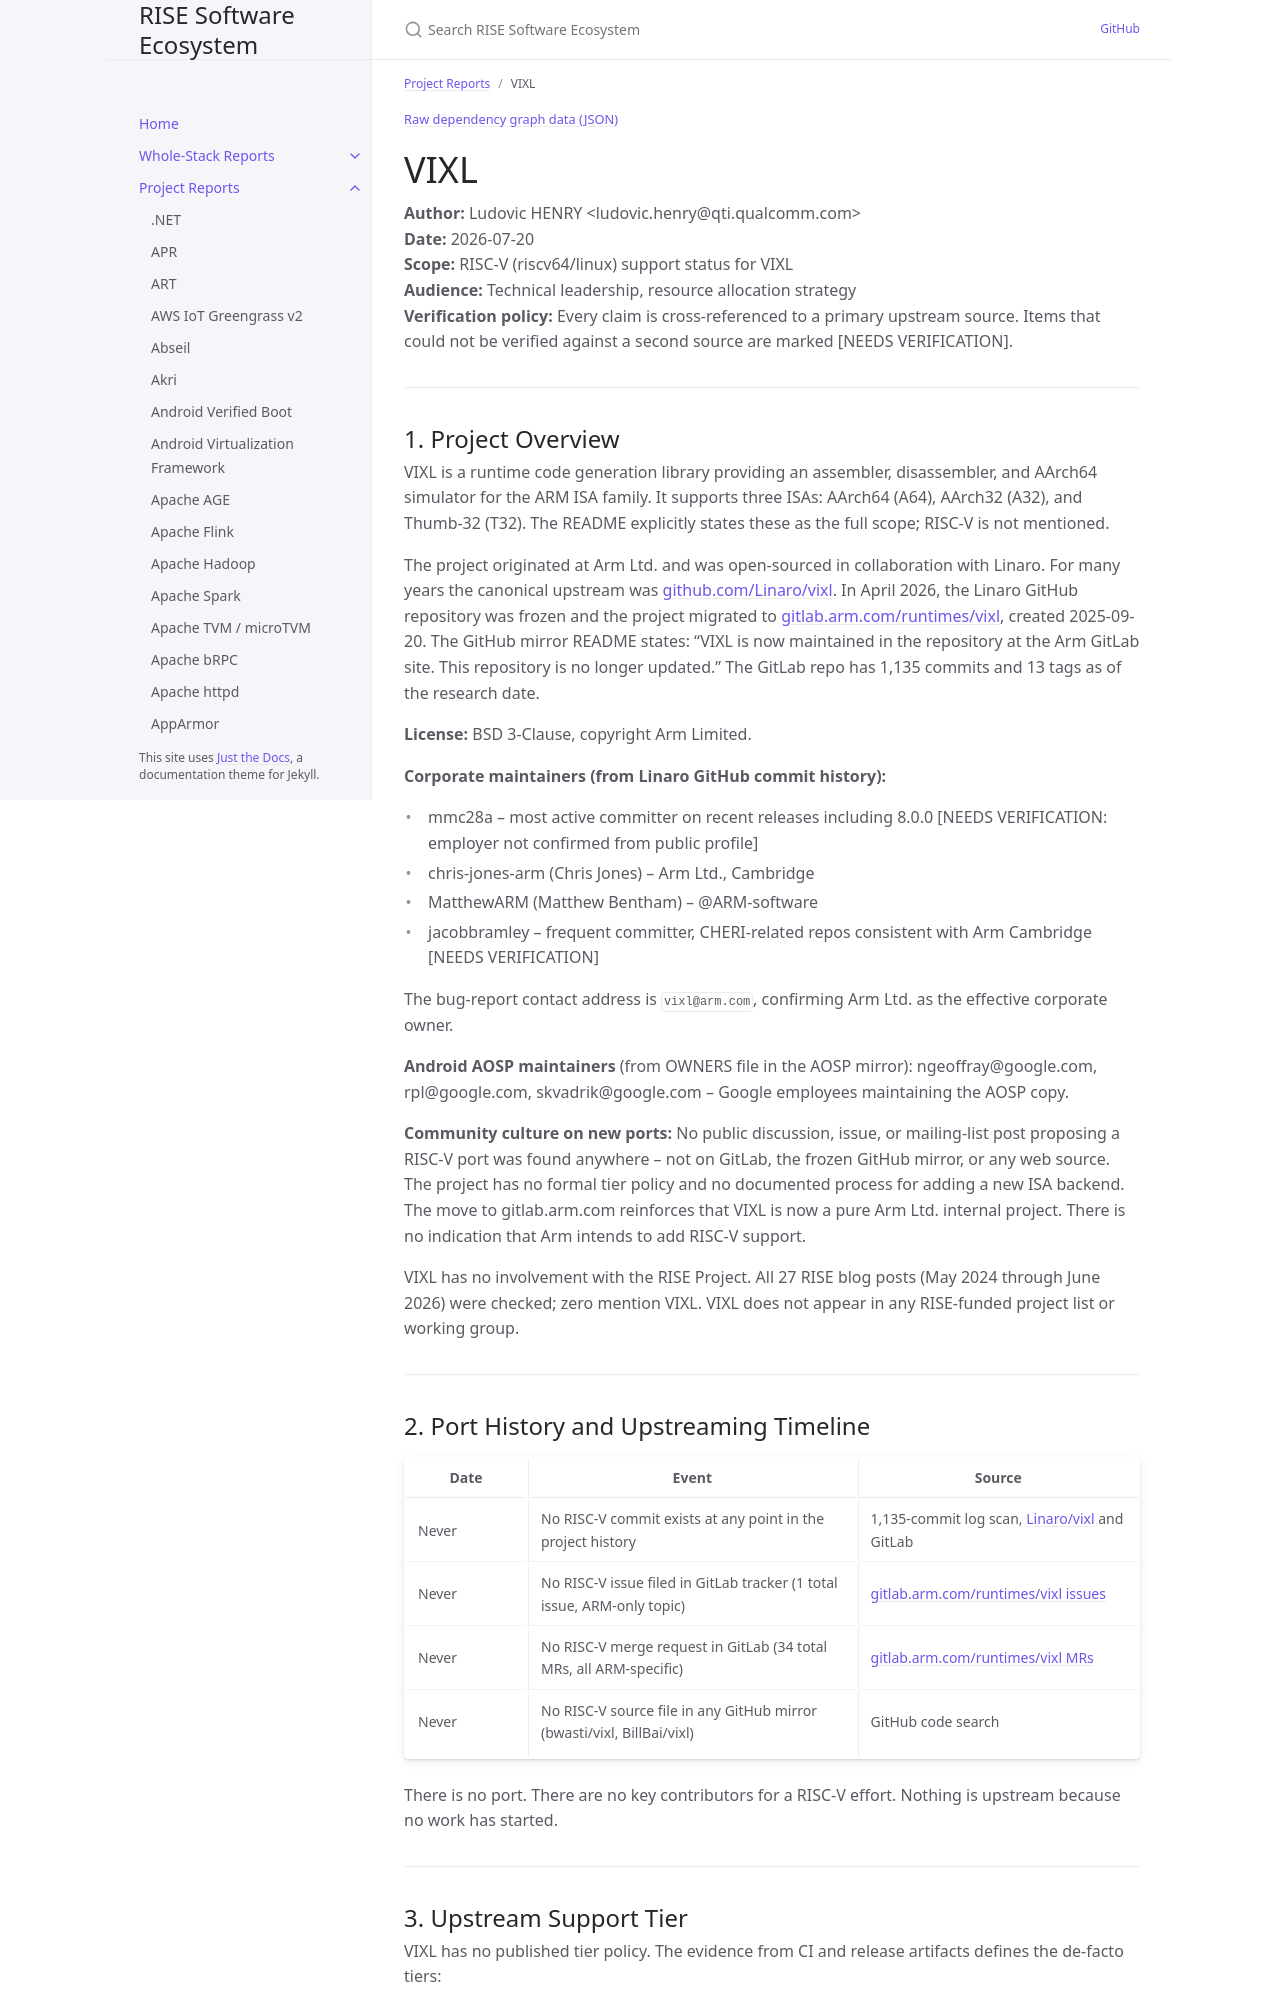

repository: riseproject-dev/sw-ecosystem · page: pr-preview/pr-9/project-reports/vixl.html · generator: jekyll

---
title: VIXL
parent: Project Reports
categories:
  - libraries
  - android
dependencies:
  - name: SCons
    relation: build-dependency
    criticality: critical
  - name: cpplint
    relation: test-dependency
    criticality: optional
---

{% include dependency-graph.html slug="dependencies" subset="vixl" %}

# VIXL

**Author:** Ludovic HENRY &lt;ludovic.henry@qti.qualcomm.com&gt;<br/>
**Date:** 2026-07-20<br/>
**Scope:** RISC-V (riscv64/linux) support status for VIXL<br/>
**Audience:** Technical leadership, resource allocation strategy<br/>
**Verification policy:** Every claim is cross-referenced to a primary upstream source. Items that could not be verified against a second source are marked [NEEDS VERIFICATION].<br/>

---

## 1. Project Overview

VIXL is a runtime code generation library providing an assembler, disassembler, and AArch64 simulator for the ARM ISA family. It supports three ISAs: AArch64 (A64), AArch32 (A32), and Thumb-32 (T32). The README explicitly states these as the full scope; RISC-V is not mentioned.

The project originated at Arm Ltd. and was open-sourced in collaboration with Linaro. For many years the canonical upstream was [github.com/Linaro/vixl](https://github.com/Linaro/vixl). In April 2026, the Linaro GitHub repository was frozen and the project migrated to [gitlab.arm.com/runtimes/vixl](https://gitlab.arm.com/runtimes/vixl), created 2025-09-20. The GitHub mirror README states: "VIXL is now maintained in the repository at the Arm GitLab site. This repository is no longer updated." The GitLab repo has 1,135 commits and 13 tags as of the research date.

**License:** BSD 3-Clause, copyright Arm Limited.

**Corporate maintainers (from Linaro GitHub commit history):**
- mmc28a -- most active committer on recent releases including 8.0.0 [NEEDS VERIFICATION: employer not confirmed from public profile]
- chris-jones-arm (Chris Jones) -- Arm Ltd., Cambridge
- MatthewARM (Matthew Bentham) -- @ARM-software
- jacobbramley -- frequent committer, CHERI-related repos consistent with Arm Cambridge [NEEDS VERIFICATION]

The bug-report contact address is `vixl@arm.com`, confirming Arm Ltd. as the effective corporate owner.

**Android AOSP maintainers** (from OWNERS file in the AOSP mirror): ngeoffray@google.com, rpl@google.com, skvadrik@google.com -- Google employees maintaining the AOSP copy.

**Community culture on new ports:** No public discussion, issue, or mailing-list post proposing a RISC-V port was found anywhere -- not on GitLab, the frozen GitHub mirror, or any web source. The project has no formal tier policy and no documented process for adding a new ISA backend. The move to gitlab.arm.com reinforces that VIXL is now a pure Arm Ltd. internal project. There is no indication that Arm intends to add RISC-V support.

VIXL has no involvement with the RISE Project. All 27 RISE blog posts (May 2024 through June 2026) were checked; zero mention VIXL. VIXL does not appear in any RISE-funded project list or working group.

---
